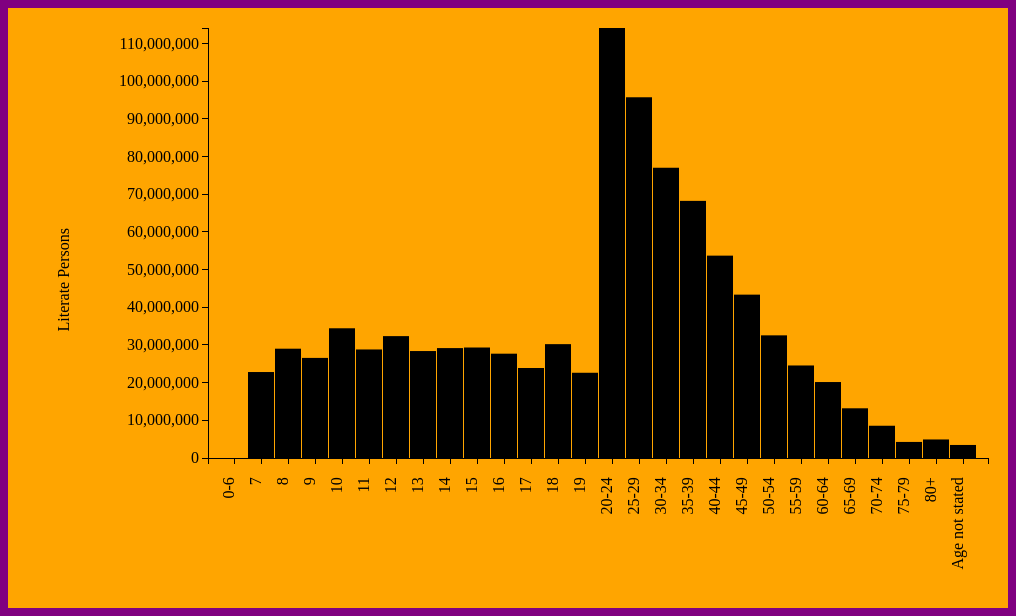
D3 v3 page, settled after 360 driven frames (6 s of simulated time); the page loaded 1 data file(s).


  // set the dimensions of the canvas
  var margin = {top: 20, right: 20, bottom: 150, left: 200},
      width = 1000 - margin.left - margin.right,
      height = 600 - margin.top - margin.bottom;


  // set the ranges
  var x = d3.scale.ordinal().rangeRoundBands([0, width], .05);

  var y = d3.scale.linear().range([height, 0]);

  // define the axis
  var xAxis = d3.svg.axis()
      .scale(x)
      .orient("bottom")


  var yAxis = d3.svg.axis()
      .scale(y)
      .orient("left")
      .ticks(10);


  // add the SVG element
  var svg = d3.select("body").append("svg")
      .attr("width", width + margin.left + margin.right)
      .attr("height", height + margin.top + margin.bottom)
    .append("g")
      .attr("transform",
            "translate(" + margin.left + "," + margin.top + ")");


  // load the data
  d3.json("Data_Source/myjson.json", function(error, data) {

     data.forEach(function(d) {
          d.Age_Group = d.Age_Group;
          d.Literate_Persons = +d.Literate_Persons;
      });
      
    // scale the range of the data
    x.domain(data.map(function(d) { return d.Age_Group; }));
    y.domain([0, d3.max(data, function(d) { return d.Literate_Persons; })]);

   // add axis
    svg.append("g")
        .attr("class", "x axis")
        .attr("transform", "translate(0," + height + ")")
        .call(xAxis)
      .selectAll("text")
        .style("text-anchor", "end")
        .attr("dx", "-1.2em")
        .attr("dy", "-.55em")
        .attr("transform", "rotate(-90)" );

   svg.append("g")
        .attr("class", "y axis")
        .call(yAxis)
      .append("text")
        .attr("transform", "rotate(-90)")
        .attr("y", "-150")
        .attr("x", "-200")
        .attr("dy", ".71em")
        .style("text-anchor", "end")
        .text("Literate Persons");

     // Add bar chart
    svg.selectAll("bar")
        .data(data)
      .enter().append("rect")
        .attr("class", "bar")
        .attr("x", function(d) { return x(d.Age_Group); })
        .attr("width", x.rangeBand())
        .attr("y", function(d) { return y(d.Literate_Persons); })
        .attr("height", function(d) { return height - y(d.Literate_Persons); });

  });

  

### data: Data_Source/myjson.json
[
 {
  "Age_Group": "0-6",
  "Literate_Persons": 0,
  "undefined": null
 },
 {
  "Age_Group": "7",
  "Literate_Persons": 22818573,
  "undefined": null
 },
 {
  "Age_Group": "8",
  "Literate_Persons": 29011421,
  "undefined": null
 },
 {
  "Age_Group": "9",
  "Literate_Persons": 26565571,
  "undefined": null
 },
 {
  "Age_Group": "10",
  "Literate_Persons": 34430703,
  "undefined": null
 },
 {
  "Age_Group": "11",
  "Literate_Persons": 28806963,
  "undefined": null
 },
 {
  "Age_Group": "12",
  "Literate_Persons": 32348816,
  "undefined": null
 },
 {
  "Age_Group": "13",
  "Literate_Persons": 28387474,
  "undefined": null
 },
 "... 20 more items"
]